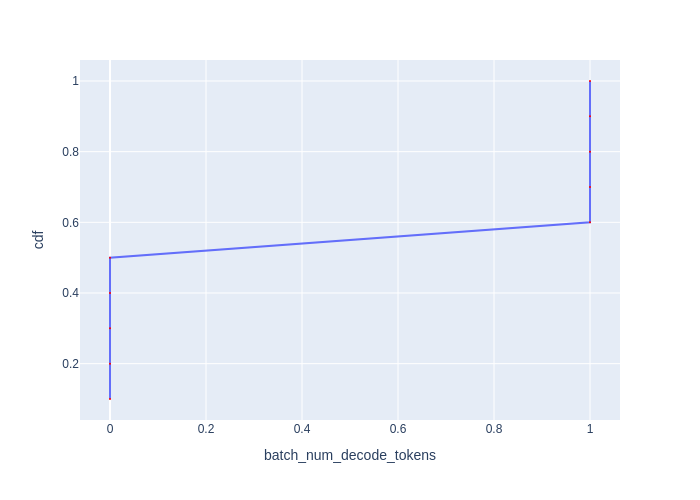

The file beside this chart, header and first rows:
Batch Id, batch_num_decode_tokens, cdf
0, 0, 0.1
2, 0, 0.2
4, 0, 0.3
6, 0, 0.4
8, 0, 0.5
1, 1, 0.6
3, 1, 0.7
5, 1, 0.8
7, 1, 0.9
9, 1, 1.0
